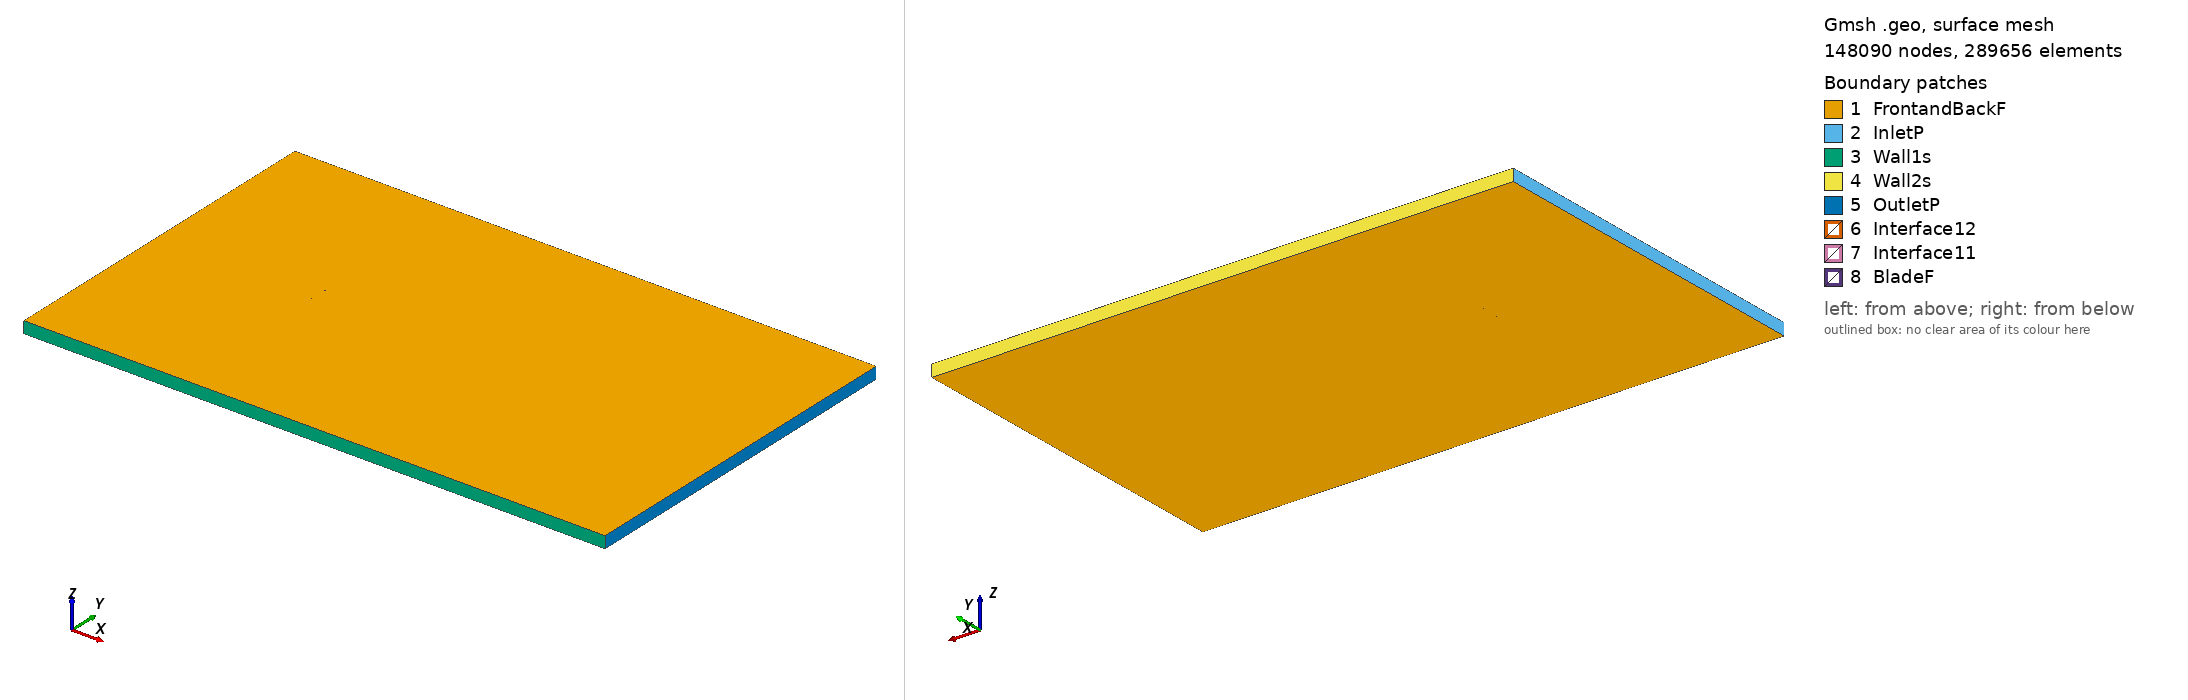

Gmsh geometry script, surface-meshed: 148090 nodes, 289656 surface elements. Boundary patches (legend numbers): 1 FrontandBackF, 2 InletP, 3 Wall1s, 4 Wall2s, 5 OutletP, 6 Interface12, 7 Interface11, 8 BladeF. Left view from above one corner, right view from below the opposite corner. Legend entries are the model's physical surfaces. The drawing asked Gmsh for element sizes between 1% and 20% of the model's largest extent; the script's own settings can give other sizes.

=== b707c_tsr_-2.2641_aoa_7.1261.geo (drawn) ===
SetFactory("OpenCASCADE");

Point(1) = {0.074590, 0.727178, 0, 1.0};
Point(2) = {0.035355, 0.737241, 0, 1.0};
Point(3) = {0.019980, 0.740728, 0, 1.0};
Point(4) = {0.004605, 0.744216, 0, 1.0};
Point(5) = {-0.010865, 0.746940, 0, 1.0};
Point(6) = {-0.026432, 0.748886, 0, 1.0};
Point(7) = {-0.034280, 0.749346, 0, 1.0};
Point(8) = {-0.042161, 0.749541, 0, 1.0};
Point(9) = {-0.050009, 0.750000, 0, 1.0};
Point(10) = {-0.057985, 0.749432, 0, 1.0};
Point(11) = {-0.062006, 0.749144, 0, 1.0};
Point(12) = {-0.065995, 0.748599, 0, 1.0};
Point(13) = {-0.070046, 0.747936, 0, 1.0};
Point(14) = {-0.072074, 0.747399, 0, 1.0};
Point(15) = {-0.072807, 0.746842, 0, 1.0};
Point(16) = {-0.073352, 0.746657, 0, 1.0};
Point(17) = {-0.074421, 0.744435, 0, 1.0};
Point(18) = {-0.073771, 0.743310, 0, 1.0};
Point(19) = {-0.073273, 0.743122, 0, 1.0};
Point(20) = {-0.072636, 0.742900, 0, 1.0};
Point(21) = {-0.070721, 0.742534, 0, 1.0};
Point(22) = {-0.066830, 0.741921, 0, 1.0};
Point(23) = {-0.063018, 0.741049, 0, 1.0};
Point(24) = {-0.059110, 0.740434, 0, 1.0};
Point(25) = {-0.051391, 0.738947, 0, 1.0};
Point(26) = {-0.043704, 0.737196, 0, 1.0};
Point(27) = {-0.035985, 0.735709, 0, 1.0};
Point(28) = {-0.028297, 0.733973, 0, 1.0};
Point(29) = {-0.012729, 0.732027, 0, 1.0};
Point(30) = {0.002854, 0.730205, 0, 1.0};
Point(31) = {0.018470, 0.728648, 0, 1.0};
Point(32) = {0.034166, 0.727729, 0, 1.0};
Point(33) = {0.074403, 0.725682, 0, 1.0};
Point(34) = {-0.074590, -0.727178, 0, 1.0};
Point(35) = {-0.035355, -0.737241, 0, 1.0};
Point(36) = {-0.019980, -0.740728, 0, 1.0};
Point(37) = {-0.004605, -0.744216, 0, 1.0};
Point(38) = {0.010865, -0.746940, 0, 1.0};
Point(39) = {0.026432, -0.748886, 0, 1.0};
Point(40) = {0.034280, -0.749346, 0, 1.0};
Point(41) = {0.042161, -0.749541, 0, 1.0};
Point(42) = {0.050009, -0.750000, 0, 1.0};
Point(43) = {0.057985, -0.749432, 0, 1.0};
Point(44) = {0.062006, -0.749144, 0, 1.0};
Point(45) = {0.065995, -0.748599, 0, 1.0};
Point(46) = {0.070046, -0.747936, 0, 1.0};
Point(47) = {0.072074, -0.747399, 0, 1.0};
Point(48) = {0.072807, -0.746842, 0, 1.0};
Point(49) = {0.073352, -0.746657, 0, 1.0};
Point(50) = {0.074421, -0.744435, 0, 1.0};
Point(51) = {0.073771, -0.743310, 0, 1.0};
Point(52) = {0.073273, -0.743122, 0, 1.0};
Point(53) = {0.072636, -0.742900, 0, 1.0};
Point(54) = {0.070721, -0.742534, 0, 1.0};
Point(55) = {0.066830, -0.741921, 0, 1.0};
Point(56) = {0.063018, -0.741049, 0, 1.0};
Point(57) = {0.059110, -0.740434, 0, 1.0};
Point(58) = {0.051391, -0.738947, 0, 1.0};
Point(59) = {0.043704, -0.737196, 0, 1.0};
Point(60) = {0.035985, -0.735709, 0, 1.0};
Point(61) = {0.028297, -0.733973, 0, 1.0};
Point(62) = {0.012729, -0.732027, 0, 1.0};
Point(63) = {-0.002854, -0.730205, 0, 1.0};
Point(64) = {-0.018470, -0.728648, 0, 1.0};
Point(65) = {-0.034166, -0.727729, 0, 1.0};
Point(66) = {-0.074403, -0.725682, 0, 1.0};

// Lines: first blade (splines 1-4)
Spline(1) = {1:33};
Spline(2) = {33,1};

// Lines: second blade (splines 5-8)
Spline(3) = {34:66};
Spline(4) = {66,34};

// Outer domain (points 20001-4 and lines)
Point(67) = {-13.50000000, -15.00000000, 0, 1.0};
Point(68) = {-13.50000000, 15.00000000, 0, 1.0};
Point(69) = {36.00000000, 15.00000000, 0, 1.0};
Point(70) = {36.00000000, -15.00000000, 0, 1.0};
Line(11) = {67, 68};
Line(12) = {68, 69};
Line(13) = {69, 70};
Line(14) = {67, 70};

// Interface (between moving and stationary domain) (circles)
Circle(9) = {0, 0, 0, 0.80000000, 0, 2*Pi};
Circle(10) = {0, 0, 0, 0.80000000, 0, 2*Pi};

// Loops collect Lines/Splines/etc (blade1, blade2, domain, first circle)
Line Loop(1) = {1:2};
Line Loop(2) = {3:4};
Line Loop(3) = {11,12,13,-14};
Line Loop(4) = {9};

// BooleanDifference cuts out the circle/interface from the domain
Plane Surface(1) = {3};
Plane Surface(2) = {4};
BooleanDifference{ Surface{1}; Delete;}{ Surface{2}; Delete;}

// This one cuts out the blades from the inner circle/interface
Line Loop(6) = {10};
Plane Surface(5) = {6};
Plane Surface(6) = {1};
Plane Surface(7) = {2};
BooleanDifference{ Surface{5}; Delete;}{ Surface{6,7}; Delete;}

// extrude to 3rd dimension
Extrude {0, 0, 1} {Surface{1}; Surface{5}; Layers{1}; Recombine;}

// Physical Surfaces are the named boundaries (patches)
Physical Surface("Interface11") = {12};
Physical Surface("Interface12") = {10};

// sides of domain
Physical Surface("InletP") = {6};
Physical Surface("OutletP") = {9};

// top and bottom of domain
Physical Surface("Wall1s") = {7};
Physical Surface("Wall2s") = {8};

// Check FrontandBackF by ensuring there is nothing in the 3rd dimension
Physical Surface("FrontandBackF") = {1,11,5,17};
Physical Surface("BladeF") = {13:16};
Physical Volume("Turbine") = {2};
Physical Volume("Farfield") = {1};

// settings for airfoil boundary layer
Field[1] = BoundaryLayer;
Field[1].EdgesList = {1:4};
Field[1].hwall_n = 1e-3;
Field[1].thickness = 1.5e-2;
Field[1].ratio = 1.05;
Field[1].Quads = 1;
BoundaryLayer Field = 1;

// control points for mesh (blade and interface)
// floor((arc length / 1.5mm)/ 2) -> Transfinite Line
Transfinite Line {1,3} = 101 Using Progression 1;
Transfinite Line {2,4} = 2 Using Progression 1;
Transfinite Line {9, 15} = 800 Using Progression 1;

// For more information on gmsh syntax, visit http://gmsh.info/doc/texinfo/gmsh.html
